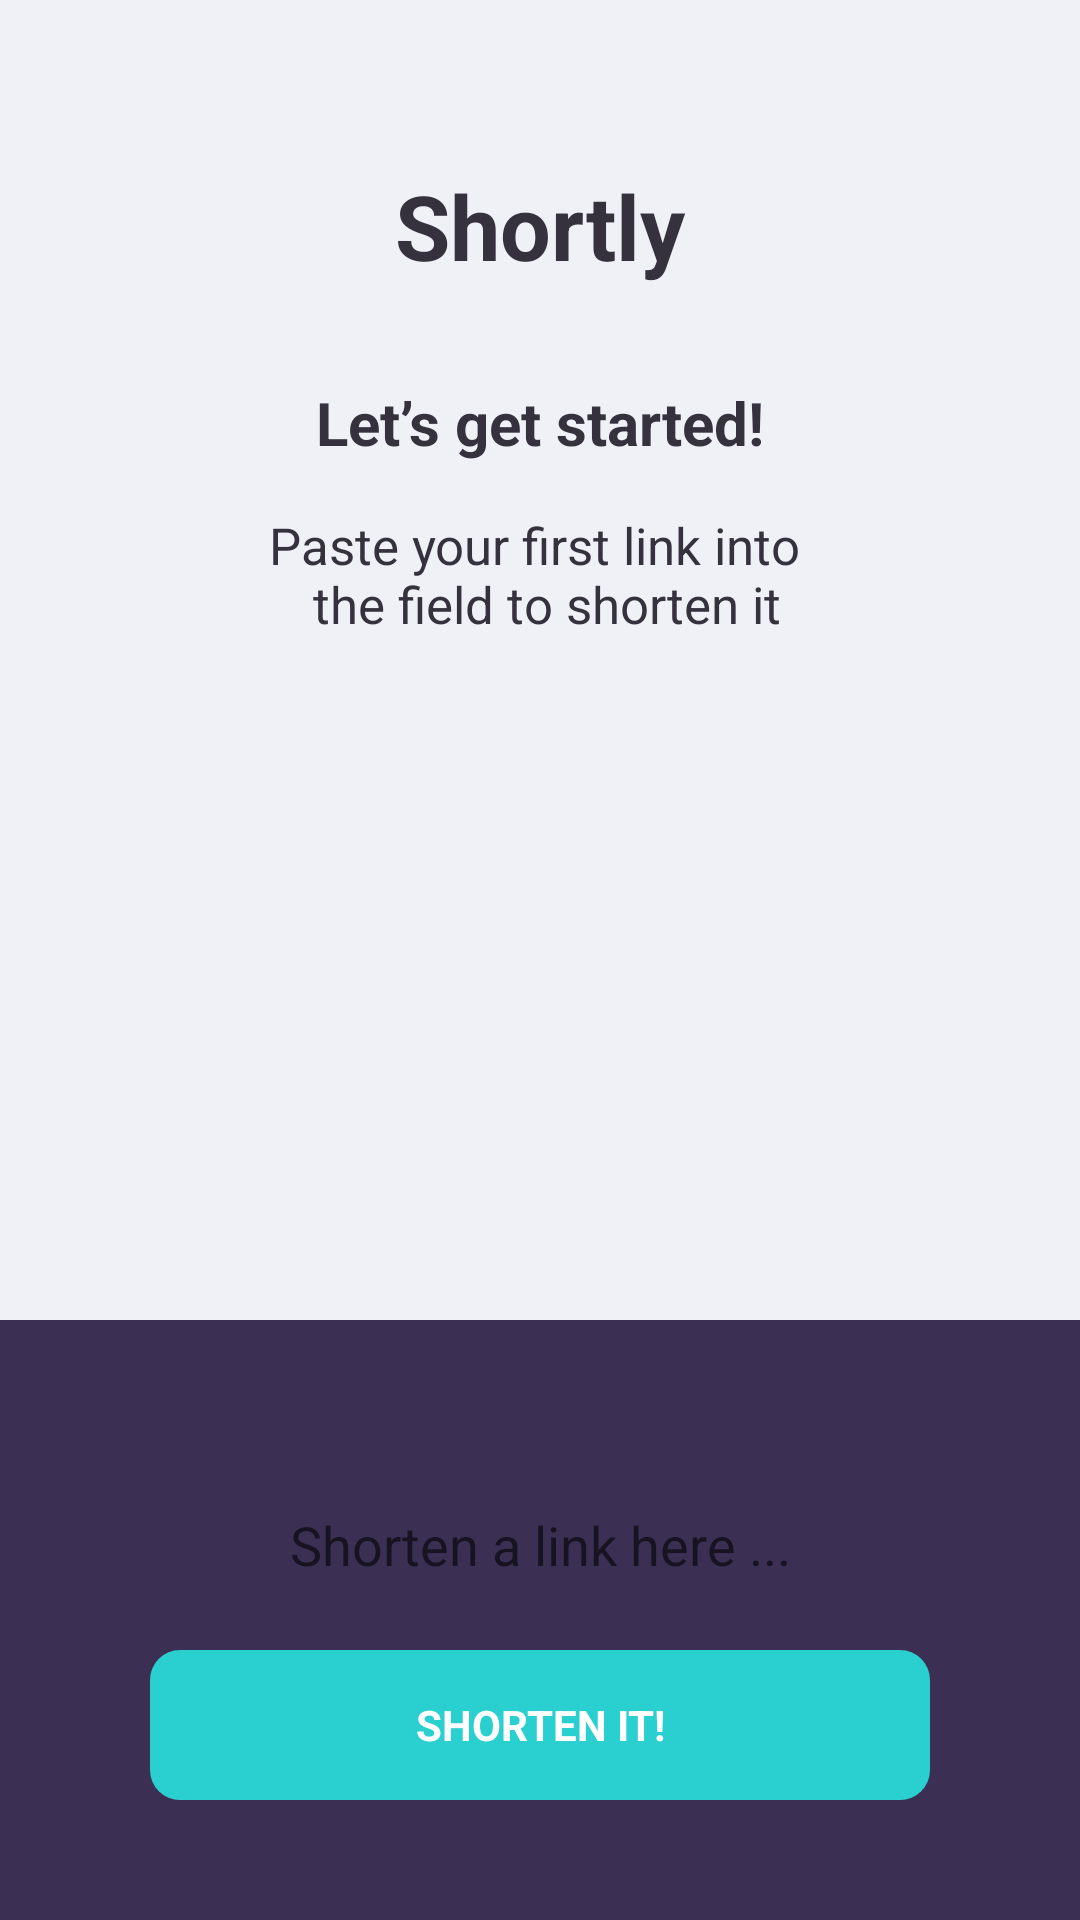

Produce the Android XML layout that renders to this screen, including the resource entries it uses.
<!-- AndroidManifest.xml: application theme Theme.Apollon -->
<!-- res/layout/activity_main.xml -->
<?xml version="1.0" encoding="utf-8"?>
<androidx.constraintlayout.widget.ConstraintLayout xmlns:android="http://schemas.android.com/apk/res/android"
    xmlns:app="http://schemas.android.com/apk/res-auto"
    xmlns:tools="http://schemas.android.com/tools"
    android:layout_width="match_parent"
    android:layout_height="match_parent"
    android:background="@color/base_background"
    tools:context=".views.MainActivity">


    <ScrollView
        android:id="@+id/empty_state_view"
        android:layout_width="0dp"
        android:layout_height="0dp"
        android:background="@android:color/transparent"
        android:fillViewport="true"
        app:layout_constraintBottom_toTopOf="@id/footer_background_one"
        app:layout_constraintEnd_toEndOf="parent"
        app:layout_constraintStart_toStartOf="parent"
        app:layout_constraintTop_toTopOf="parent">

        <androidx.constraintlayout.widget.ConstraintLayout
            android:layout_width="match_parent"
            android:layout_height="wrap_content">

            <TextView
                android:id="@+id/header_title"
                android:layout_width="wrap_content"
                android:layout_height="wrap_content"
                android:layout_marginTop="@dimen/header_top_margin"
                android:text="@string/shortly"
                android:textColor="@color/text_color_header"
                android:textSize="@dimen/header_text_size"
                android:textStyle="bold"
                app:layout_constraintEnd_toEndOf="parent"
                app:layout_constraintStart_toStartOf="parent"
                app:layout_constraintTop_toTopOf="parent" />

            <ImageView
                android:id="@+id/base_image"
                android:layout_width="wrap_content"
                android:layout_height="wrap_content"
                android:layout_marginStart="@dimen/standard_padding"
                android:layout_marginTop="@dimen/standard_padding"
                android:layout_marginEnd="@dimen/standard_padding"
                android:contentDescription="@string/shortly"
                app:layout_constraintEnd_toEndOf="parent"
                app:layout_constraintStart_toStartOf="parent"
                app:layout_constraintTop_toBottomOf="@id/header_title"
                app:srcCompat="@drawable/ic_mask_group" />

            <TextView
                android:id="@+id/let_s_get_s"
                android:layout_width="wrap_content"
                android:layout_height="wrap_content"
                android:layout_marginTop="@dimen/standard_padding"
                android:text="@string/let_s_get_started"
                android:textColor="@color/text_color_header"
                android:textSize="@dimen/dimen_20sp"
                android:textStyle="bold"
                app:layout_constraintEnd_toEndOf="parent"
                app:layout_constraintStart_toStartOf="parent"
                app:layout_constraintTop_toBottomOf="@id/base_image" />

            <TextView
                android:id="@+id/paste_your_text"
                android:layout_width="wrap_content"
                android:layout_height="wrap_content"
                android:layout_marginTop="@dimen/standard_padding"
                android:gravity="center_horizontal"
                android:text="@string/paste_your_first_link_into_the_field_to_shorten_it"
                android:textColor="@color/text_color_header"
                android:textSize="@dimen/dimen_17sp"
                app:layout_constraintEnd_toEndOf="parent"
                app:layout_constraintStart_toStartOf="parent"
                app:layout_constraintTop_toBottomOf="@id/let_s_get_s" />

        </androidx.constraintlayout.widget.ConstraintLayout>
    </ScrollView>

    <androidx.recyclerview.widget.RecyclerView
        android:id="@+id/links_list"
        android:layout_width="0dp"
        android:layout_height="0dp"
        android:orientation="vertical"
        app:layoutManager="androidx.recyclerview.widget.LinearLayoutManager"
        app:layout_constraintBottom_toTopOf="@id/footer_background_two"
        app:layout_constraintEnd_toEndOf="parent"
        app:layout_constraintStart_toStartOf="parent"
        app:layout_constraintTop_toTopOf="parent" />

    <View
        android:id="@+id/footer_background_one"
        android:layout_width="0dp"
        android:layout_height="200dp"
        android:background="@color/footer_background_color"
        app:layout_constraintBottom_toBottomOf="parent"
        app:layout_constraintEnd_toEndOf="parent"
        app:layout_constraintStart_toStartOf="parent" />

    <ImageView
        android:id="@+id/footer_background_two"
        android:layout_width="wrap_content"
        android:layout_height="wrap_content"
        android:background="@drawable/ic_footer_two"
        android:contentDescription="@null"
        app:layout_constraintEnd_toEndOf="parent"
        app:layout_constraintTop_toTopOf="@id/footer_background_one" />

    <EditText
        android:id="@+id/link_edit_text"
        android:layout_width="0dp"
        android:layout_height="50dp"
        android:layout_marginStart="50dp"
        android:layout_marginTop="50dp"
        android:layout_marginEnd="50dp"
        android:background="@drawable/rounded_edittext"
        android:gravity="center"
        android:hint="@string/shorten_a_link_here"
        android:importantForAutofill="no"
        android:inputType="text"
        android:textCursorDrawable="@null"
        app:layout_constraintEnd_toEndOf="parent"
        app:layout_constraintStart_toStartOf="parent"
        app:layout_constraintTop_toTopOf="@id/footer_background_one" />

    <TextView
        android:id="@+id/shorten_button"
        android:layout_width="0dp"
        android:layout_height="50dp"
        android:layout_marginStart="50dp"
        android:layout_marginTop="10dp"
        android:layout_marginEnd="50dp"
        android:background="@drawable/rounded_button"
        android:gravity="center"
        android:text="@string/shorten_it"
        android:textColor="@color/white"
        android:textStyle="bold"
        app:layout_constraintEnd_toEndOf="parent"
        app:layout_constraintStart_toStartOf="parent"
        app:layout_constraintTop_toBottomOf="@id/link_edit_text" />

    <ProgressBar
        android:id="@+id/progress_bar"
        android:layout_width="wrap_content"
        android:layout_height="wrap_content"
        app:layout_constraintStart_toStartOf="parent"
        app:layout_constraintEnd_toEndOf="parent"
        app:layout_constraintTop_toTopOf="parent"
        android:visibility="gone"
        android:theme="@style/Theme.AppCompat.DayNight"
        app:layout_constraintBottom_toBottomOf="parent"/>
</androidx.constraintlayout.widget.ConstraintLayout>
<!-- resources referenced by this layout -->
<resources>
  <color name="base_background">#EFF1F7</color>
  <color name="footer_background_color">#3B3054</color>
  <color name="text_color_header">#35323E</color>
  <color name="white">#FFFFFFFF</color>
  <dimen name="dimen_17sp">17sp</dimen>
  <dimen name="dimen_20sp">20sp</dimen>
  <dimen name="header_text_size">30sp</dimen>
  <dimen name="header_top_margin">55dp</dimen>
  <dimen name="standard_padding">16dp</dimen>
  <!-- drawable rounded_button (drawable) -->
  <?xml version="1.0" encoding="utf-8"?>
  <shape xmlns:android="http://schemas.android.com/apk/res/android"
      android:padding="10dp"
      android:shape="rectangle" >
  
      <solid android:color="#2ACFCF" />
  
      <corners
          android:bottomLeftRadius="10dp"
          android:bottomRightRadius="10dp"
          android:topLeftRadius="10dp"
          android:topRightRadius="10dp" />
  
  </shape>
  <string name="let_s_get_started">Let’s get started!</string>
  <string name="paste_your_first_link_into_the_field_to_shorten_it">Paste your first link into \n the field to shorten it</string>
  <string name="shorten_a_link_here">Shorten a link here ...</string>
  <string name="shorten_it">SHORTEN IT!</string>
  <string name="shortly">Shortly</string>
  <style name="Theme.Apollon" parent="Theme.MaterialComponents.DayNight.NoActionBar">
          
          <item name="colorPrimary">@color/base_background</item>
          <item name="colorPrimaryVariant">@color/base_background</item>
          <item name="colorOnPrimary">@color/base_background</item>
          <item name="android:windowLightStatusBar" tools:targetApi="m">true</item>
          
          <item name="colorSecondary">@color/base_background</item>
          <item name="colorSecondaryVariant">@color/base_background</item>
          <item name="colorOnSecondary">@color/base_background</item>
          
          <item name="android:statusBarColor" tools:targetApi="l">@color/base_background</item>
          
      </style>
</resources>
